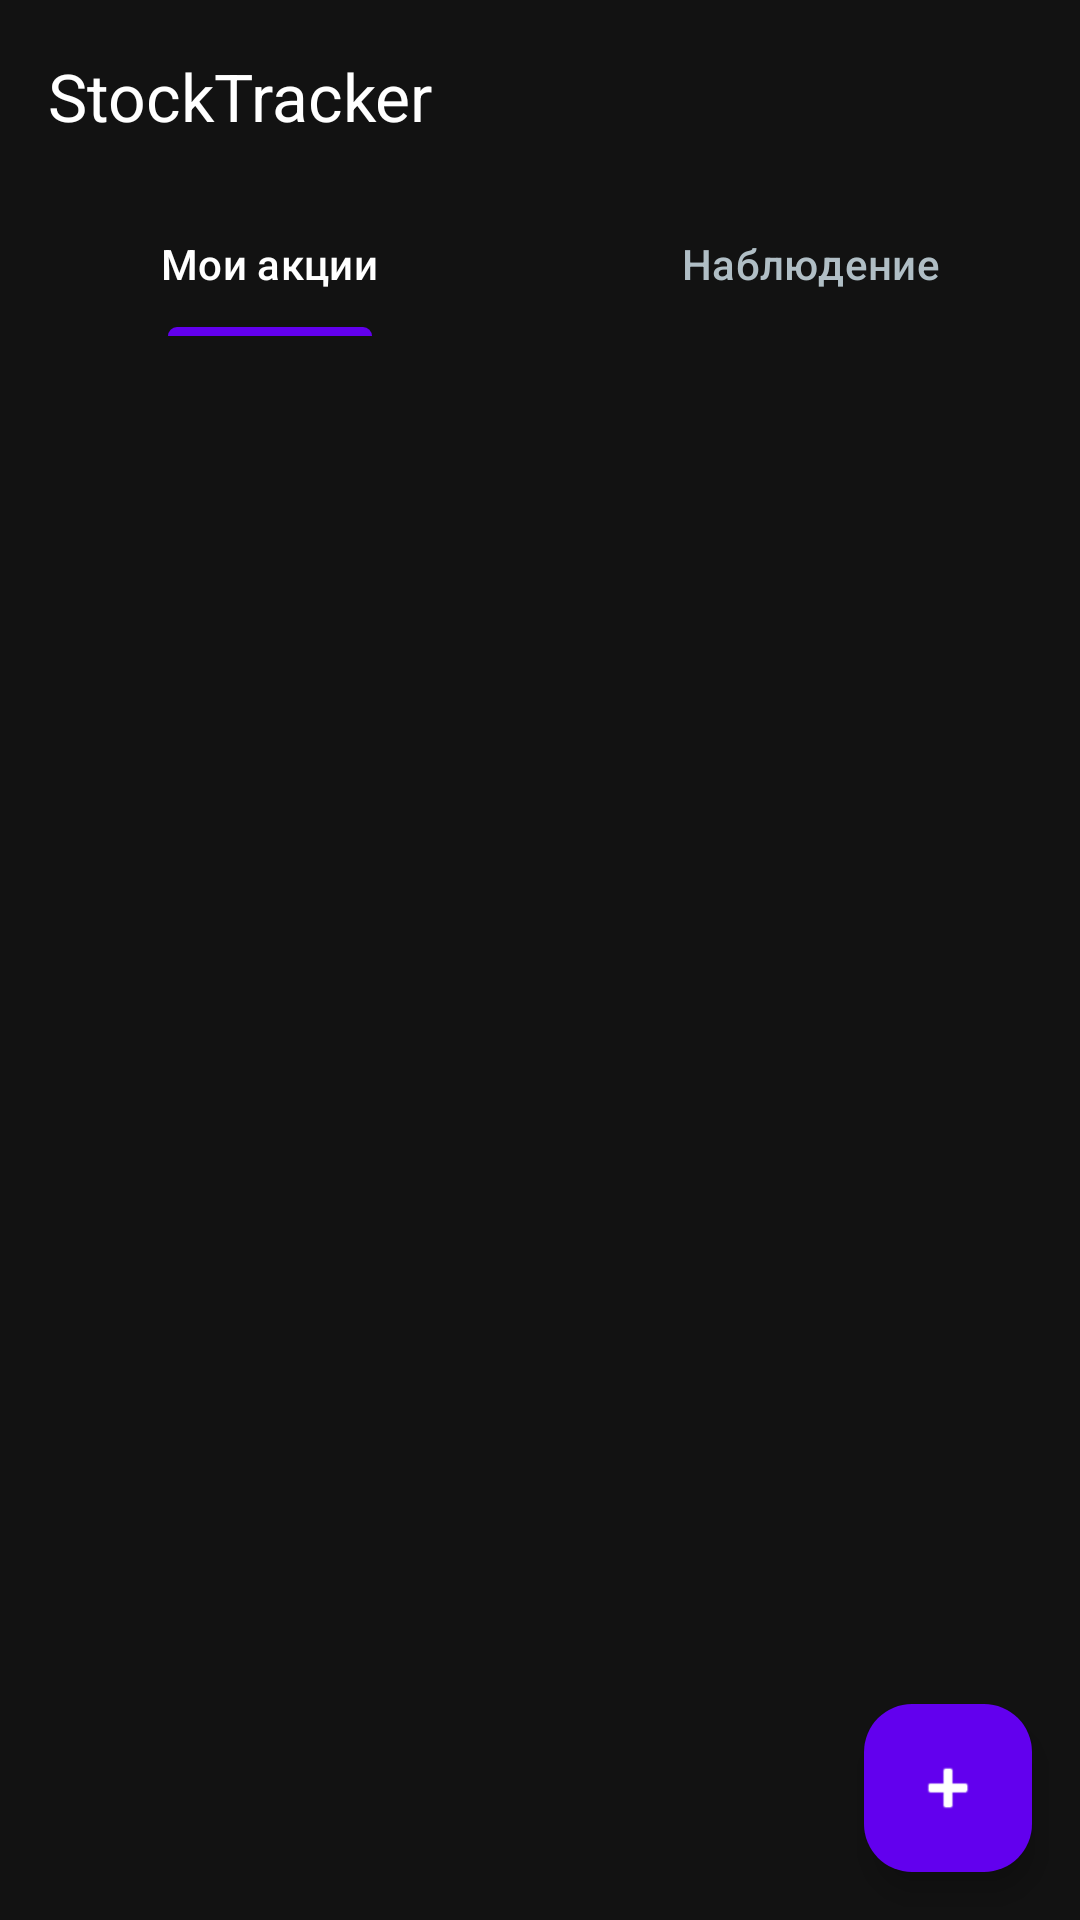

Reconstruct the res/layout file that produces this screen, plus the resources it refers to.
<!-- AndroidManifest.xml: application theme Theme.StockTracker -->
<!-- res/layout/activity_main.xml -->
<?xml version="1.0" encoding="utf-8"?>
<androidx.coordinatorlayout.widget.CoordinatorLayout
    xmlns:android="http://schemas.android.com/apk/res/android"
    xmlns:app="http://schemas.android.com/apk/res-auto"
    android:layout_width="match_parent"
    android:layout_height="match_parent"
    android:background="@color/dark_bg">

    <com.google.android.material.appbar.AppBarLayout
        android:layout_width="match_parent"
        android:layout_height="wrap_content"
        android:background="@color/dark_bg">

        <androidx.appcompat.widget.Toolbar
            android:id="@+id/toolbar"
            android:layout_width="match_parent"
            android:layout_height="?attr/actionBarSize"
            app:title="@string/app_name"
            app:titleTextColor="@color/white" />

        <com.google.android.material.tabs.TabLayout
            android:id="@+id/tabLayout"
            android:layout_width="match_parent"
            android:layout_height="wrap_content"
            android:background="@color/dark_bg"
            app:tabTextColor="@color/text_secondary"
            app:tabSelectedTextColor="@color/white"
            app:tabIndicatorColor="@color/purple_500">

            <com.google.android.material.tabs.TabItem
                android:layout_width="wrap_content"
                android:layout_height="wrap_content"
                android:text="@string/tab_my_stocks" />

            <com.google.android.material.tabs.TabItem
                android:layout_width="wrap_content"
                android:layout_height="wrap_content"
                android:text="@string/tab_watchlist" />
        </com.google.android.material.tabs.TabLayout>
    </com.google.android.material.appbar.AppBarLayout>

    <androidx.viewpager2.widget.ViewPager2
        android:id="@+id/viewPager"
        android:layout_width="match_parent"
        android:layout_height="match_parent"
        app:layout_behavior="@string/appbar_scrolling_view_behavior" />

    <com.google.android.material.floatingactionbutton.FloatingActionButton
        android:id="@+id/fabAdd"
        android:layout_width="wrap_content"
        android:layout_height="wrap_content"
        android:layout_gravity="bottom|end"
        android:layout_margin="16dp"
        android:src="@android:drawable/ic_input_add"
        app:backgroundTint="@color/purple_500"
        app:tint="@color/white" />

</androidx.coordinatorlayout.widget.CoordinatorLayout>
<!-- resources referenced by this layout -->
<resources>
  <color name="dark_bg">#FF121212</color>
  <color name="purple_500">#FF6200EE</color>
  <color name="text_secondary">#FFB0BEC5</color>
  <color name="white">#FFFFFFFF</color>
  <string name="app_name">StockTracker</string>
  <string name="tab_my_stocks">Мои акции</string>
  <string name="tab_watchlist">Наблюдение</string>
  <style name="Theme.StockTracker" parent="Theme.Material3.Dark.NoActionBar">
          <item name="colorPrimary">@color/purple_500</item>
          <item name="colorPrimaryVariant">@color/purple_700</item>
          <item name="colorSecondary">@color/teal_200</item>
          <item name="android:statusBarColor">@color/dark_bg</item>
          <item name="android:navigationBarColor">@color/dark_bg</item>
          <item name="android:windowBackground">@color/dark_bg</item>
      </style>
  <color name="purple_700">#FF3700B3</color>
  <color name="teal_200">#FF03DAC6</color>
</resources>
